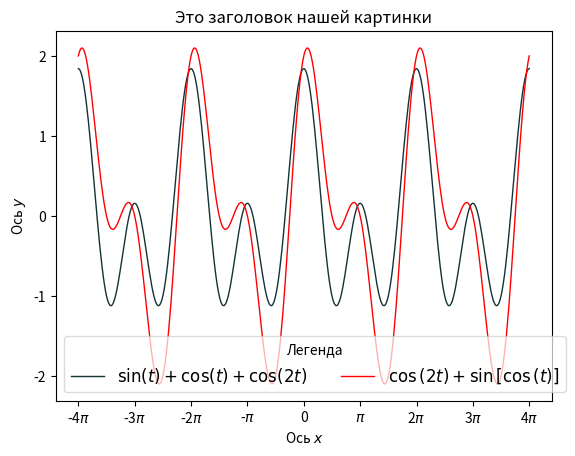

This chart was generated by the following Python code:
import matplotlib.pyplot as plt
import numpy as np

t = np.linspace(-4*np.pi, 4*np.pi, 400)
x = np.sin(t) + np.cos(t) + np.cos(2*t)
y = np.cos(2*t) + np.sin(np.cos(t))

fig04 = plt.figure(10)
ax04 = fig04.add_subplot(1, 1, 1)

label_01 = r'$\sin({t}) + \cos({t}) + \cos({2t})$'
label_02 = r'$\cos{(2t)} + \sin{[\cos{(t)}]}$'

ax04.plot(t, y, linewidth=1.0, color = '#133337', linestyle='-', marker='None', label=label_01)
ax04.plot(t, x, linewidth=1, color = 'red', linestyle='-',
          marker='None',markevery=1, markersize=4, label=label_02)
ax04.legend(ncol=2, title='Легенда', framealpha=0.7, fontsize=12)
ax04.set_title('Это заголовок нашей картинки')
ax04.set_xlabel(r'Ось $x$')
ax04.set_ylabel(r'Ось $y$')
xticks = np.linspace(-4*np.pi, 4*np.pi, 9)
xtickslabels = []
for xtick in xticks:
    i = int(xtick/np.pi)
    if i == 1:
        xtickslabels.append(r'$\pi$')
    elif i == -1:
        xtickslabels.append(r'-$\pi$')
    elif i == 0:
        xtickslabels.append(r'0')
    else:
        xtickslabels.append(r'{0}$\pi$'.format(i))
ax04.set_xticks(xticks)
ax04.set_xticklabels(xtickslabels)

fig04.savefig('img3.png', dpi=300, format='png')
